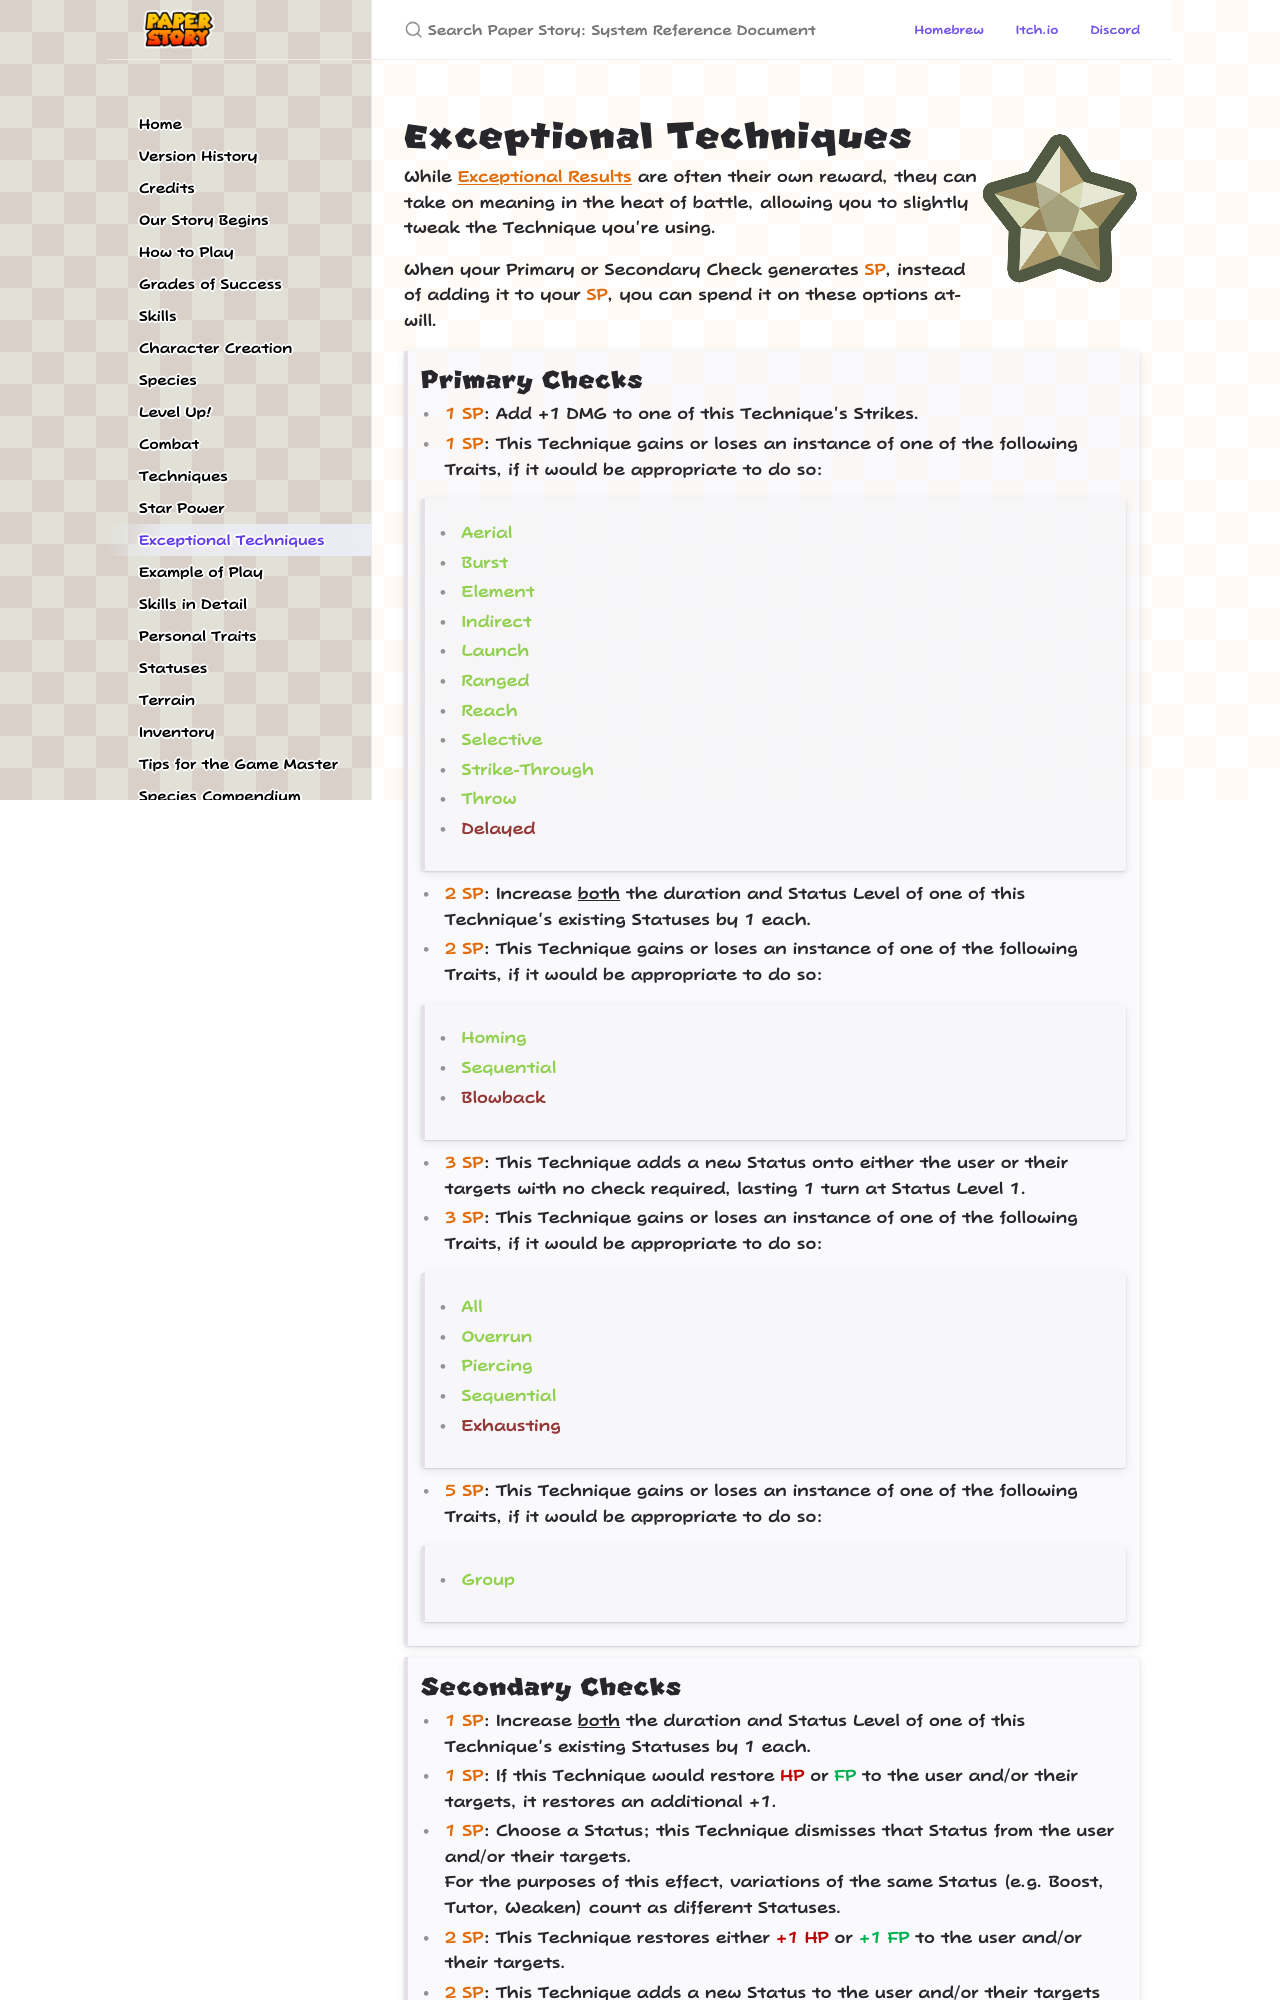

repository: PaperStoryTTRPG/en · page: exceptional_techniques.html · generator: jekyll

---
layout: default
title: Exceptional Techniques
permalink: /exceptional_techniques
nav_order: 17
---

![](assets/images/icons/starpower-alt.png)
{: .float-right }

# Exceptional Techniques
{: .no_toc }

While [*Exceptional Results*{: .underlined .courage-color }]({{ "/grades_of_success#exceptional-results" | absolute_url }}) are often their own reward, they can take on meaning in the heat of battle, allowing you to slightly tweak the Technique you're using.

When your Primary or Secondary Check generates *SP*{: .courage-color }, instead of adding it to your *SP*{: .courage-color }, you can spend it on these options at-will.

{: .content-callout }
> ## Primary Checks
> 
> - *1 SP*{: .courage-color }: Add +1 DMG to one of this Technique's Strikes.
> - *1 SP*{: .courage-color }: This Technique gains or loses an instance of one of the following Traits, if it would be appropriate to do so:  
>
> {: .content-callout }
> > - *Aerial*{: .positive-color }
> > - *Burst*{: .positive-color }
> > - *Element*{: .positive-color }
> > - *Indirect*{: .positive-color }
> > - *Launch*{: .positive-color }
> > - *Ranged*{: .positive-color }
> > - *Reach*{: .positive-color }
> > - *Selective*{: .positive-color }
> > - *Strike-Through*{: .positive-color }
> > - *Throw*{: .positive-color }
> > - *Delayed*{: .negative-color }
> >
>
> - *2 SP*{: .courage-color }: Increase *both*{: .underlined .bold } the duration and Status Level of one of this Technique's existing Statuses by 1 each.
> - *2 SP*{: .courage-color }: This Technique gains or loses an instance of one of the following Traits, if it would be appropriate to do so:  
>
> {: .content-callout }
> > - *Homing*{: .positive-color }
> > - *Sequential*{: .positive-color }
> > - *Blowback*{: .negative-color }
> >
>
> - *3 SP*{: .courage-color }: This Technique adds a new Status onto either the user or their targets with no check required, lasting 1 turn at Status Level 1.
> - *3 SP*{: .courage-color }: This Technique gains or loses an instance of one of the following Traits, if it would be appropriate to do so:  
>
> {: .content-callout }
> > - *All*{: .positive-color }
> > - *Overrun*{: .positive-color }
> > - *Piercing*{: .positive-color }
> > - *Sequential*{: .positive-color }
> > - *Exhausting*{: .negative-color }
> >
>
> - *5 SP*{: .courage-color }: This Technique gains or loses an instance of one of the following Traits, if it would be appropriate to do so:  
>
> {: .content-callout }
> > - *Group*{: .positive-color }
> >
>
